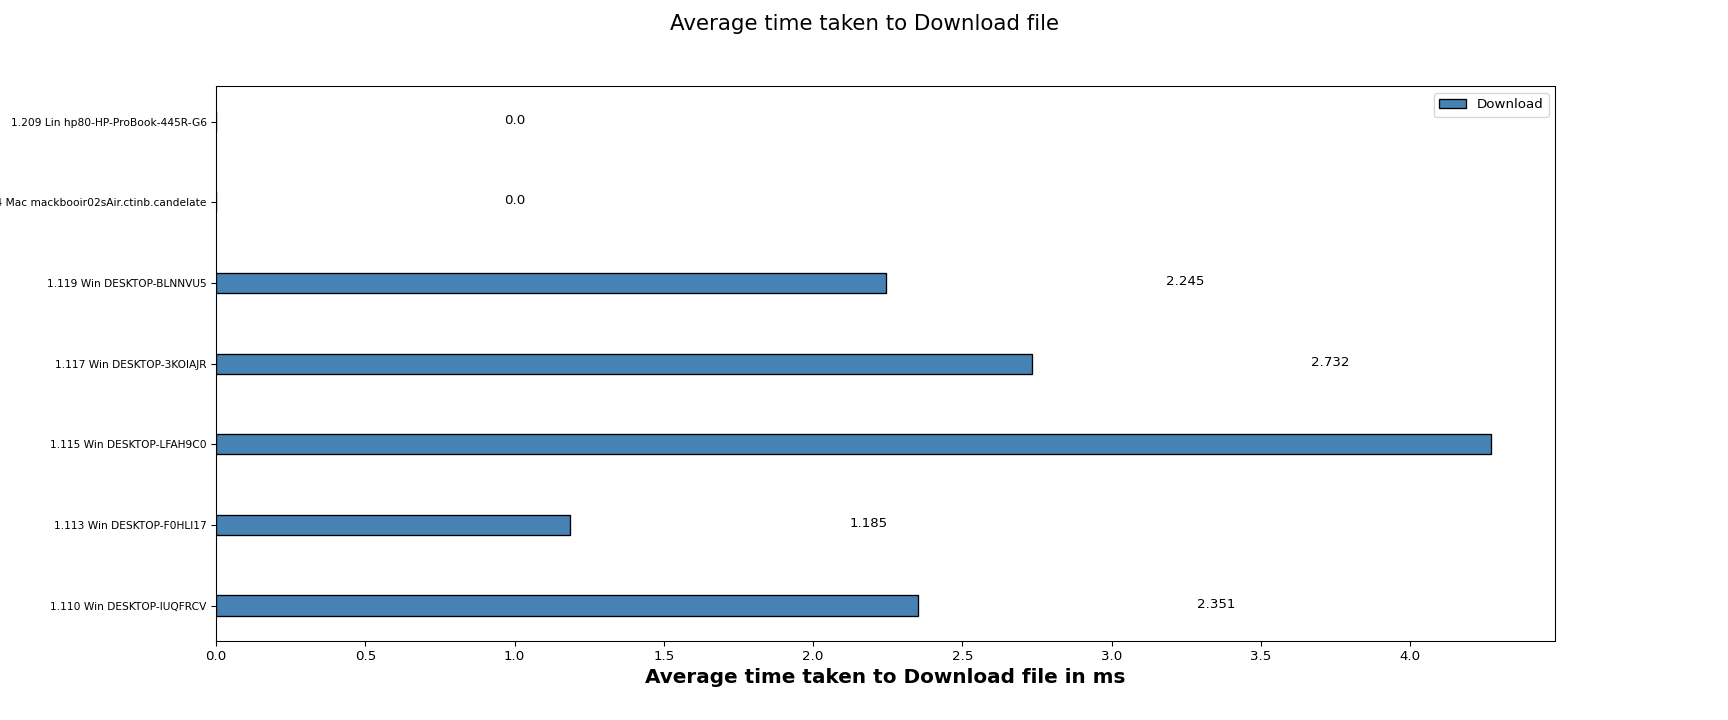

The table this chart was drawn from, first rows:
Client names, Download
1.110 Win DESKTOP-IUQFRCV, 2.35
1.113 Win DESKTOP-F0HLI17, 1.19
1.115 Win DESKTOP-LFAH9C0, 4.27
1.117 Win DESKTOP-3KOIAJR, 2.73
1.119 Win DESKTOP-BLNNVU5, 2.25
1.154 Mac mackbooir02sAir.ctinb.candelat…, 0.00
1.209 Lin hp80-HP-ProBook-445R-G6, 0.00
